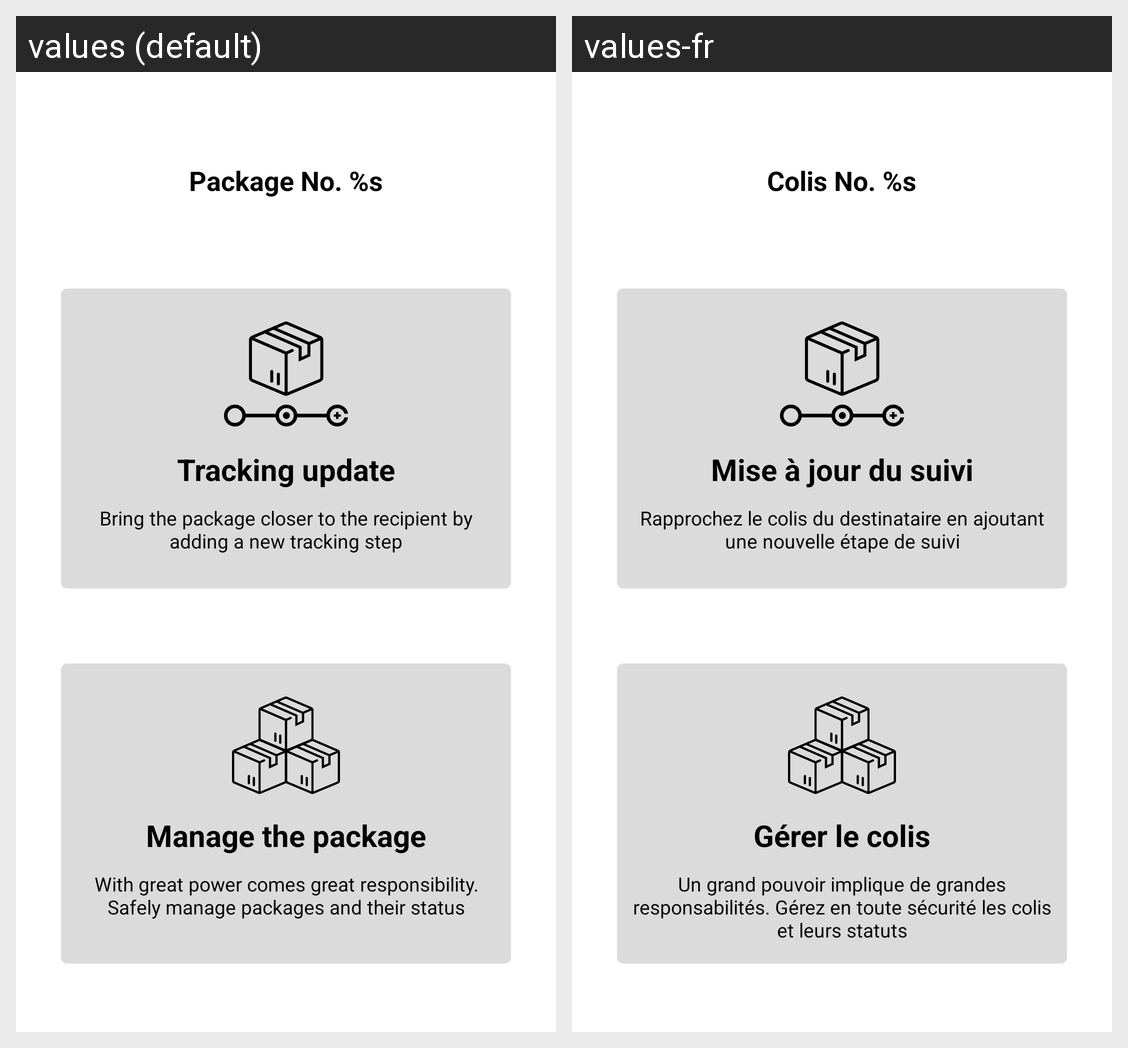

Here is an Android app screen in its default locale and in the app's own translations. Write out the translated-string differences for the strings that appear on this screen.
Android screen res/layout/activity_post_employee_main.xml rendered under 2 locales, left to right: values (default), values-fr. Device: Nexus 5 (rendered at 1080×1920; each locale shown at half size, 540×960, under a caption strip naming it); theme Theme.Shipmenttrackingapp.
Strings drawn on this screen, with the default value and each locale's value (text and hints the layout hard-codes, and strings that could not be matched under every locale, appear in the picture but are not listed):

post_employee_main_title
  values: Package No. %s
  values-fr: Colis No. %s

post_employee_main_tracking_update_card_title
  values: Tracking update
  values-fr: Mise à jour du suivi

post_employee_main_tracking_update_card_description
  values: Bring the package closer to the recipient by adding a new tracking step
  values-fr: Rapprochez le colis du destinataire en ajoutant une nouvelle étape de suivi

post_employee_main_manage_package_card_title
  values: Manage the package
  values-fr: Gérer le colis

post_employee_main_manage_package_card_description
  values: With great power comes great responsibility. Safely manage packages and their status
  values-fr: Un grand pouvoir implique de grandes responsabilités. Gérez en toute sécurité les colis et leurs statuts
